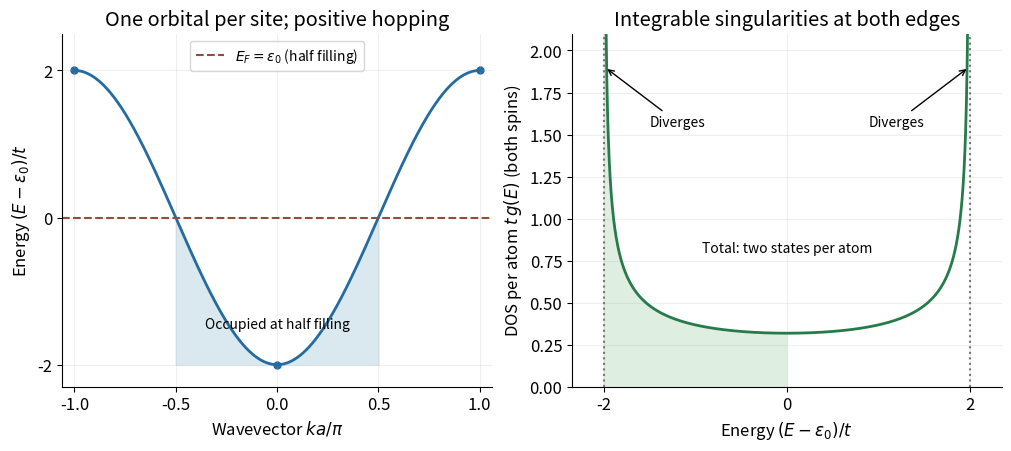

Here is the Python script that generated this plot: (Note: this script raises an exception after producing the figure.)
"""Original tight-binding plots; Python 3.14, NumPy and Matplotlib."""
from pathlib import Path
import matplotlib
matplotlib.use('Agg')
import matplotlib.pyplot as plt
import numpy as np

plt.rcParams.update({'font.size':12,'axes.spines.top':False,'axes.spines.right':False})
fig,(band,dos)=plt.subplots(1,2,figsize=(10,4.4),layout='constrained',facecolor='white')
x=np.linspace(-1,1,1001);e=-2*np.cos(np.pi*x)
band.plot(x,e,color='#246ba0',lw=2)
band.fill_between(x,-2,e,where=abs(x)<=.5,color='#dae9ef')
band.axhline(0,color='#8f5037',ls='--',label=r'$E_F=\epsilon_0$ (half filling)')
band.scatter([-1,0,1],[2,-2,2],color='#246ba0',s=25)
band.set(xlabel=r'Wavevector $ka/\pi$',ylabel=r'Energy $(E-\epsilon_0)/t$',xticks=[-1,-.5,0,.5,1],yticks=[-2,0,2],xlim=(-1.06,1.06),ylim=(-2.3,2.5),title='One orbital per site; positive hopping')
band.text(0,-1.5,'Occupied at half filling',ha='center',fontsize=10)
band.legend(loc='upper center',fontsize=10)
band.grid(alpha=.2)
egrid=np.linspace(-1.999,1.999,1501);g=2/(np.pi*np.sqrt(4-egrid**2))
dos.plot(egrid,g,color='#277b4a',lw=2)
dos.fill_between(egrid,0,g,where=egrid<=0,color='#deeee1')
for edge in [-2,2]:dos.axvline(edge,color='#777777',ls=':')
dos.set(xlabel=r'Energy $(E-\epsilon_0)/t$',ylabel=r'DOS per atom $t\,g(E)$ (both spins)',xlim=(-2.35,2.35),ylim=(0,2.1),xticks=[-2,0,2],title='Integrable singularities at both edges')
dos.annotate('Diverges',xy=(-1.99,1.9),xytext=(-1.2,1.55),arrowprops={'arrowstyle':'->'},ha='center',fontsize=10)
dos.annotate('Diverges',xy=(1.99,1.9),xytext=(1.2,1.55),arrowprops={'arrowstyle':'->'},ha='center',fontsize=10)
dos.text(0,.8,'Total: two states per atom',ha='center',fontsize=10)
dos.grid(alpha=.2)
fig.savefig(Path.cwd()/Path(__file__).with_suffix('.png').name,dpi=120,facecolor='white',transparent=False)
